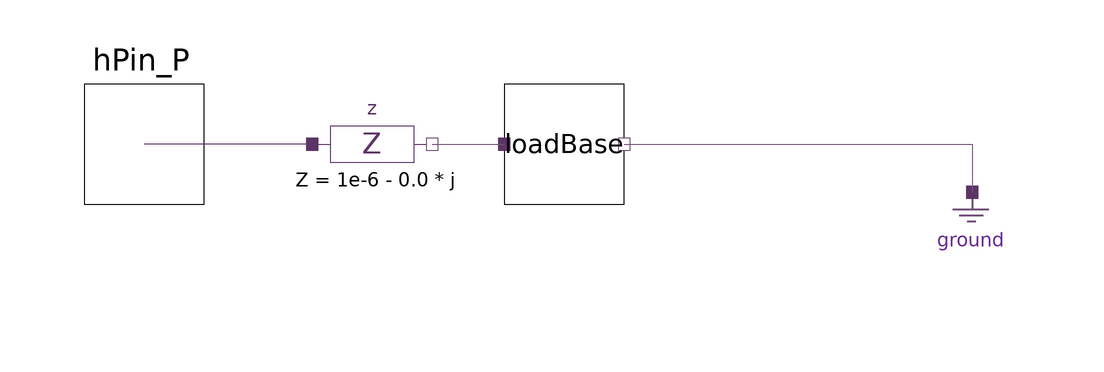

Above is the diagram view of the following Modelica model: its components placed by their Placement annotations and its connect equations drawn as lines.

model HarmonicPQLoad "PQ load at harmonic frequencies"
  import Modelica.ComplexMath.j;
  outer SystemDef systemDef;
  parameter Real P[:] = {0} "Real power {.}";
  parameter Real Q[:] = {0} "Imaginary power {.}";
  parameter Real nomV = 120 "Nominal operating voltage";
  parameter Modelica.SIunits.Angle vAngle = 0.0 "Voltage angle for initialization";
  HPF.SinglePhase.Interface.LoadBase loadBase(start_v_re = cat(1, {nomV * cos(vAngle)}, {0.0 for i in 1:systemDef.numHrm - 1}), start_v_im = cat(1, {nomV * sin(vAngle)}, {0.0 for i in 1:systemDef.numHrm - 1}), start_i_re = cat(1, {P[1] / nomV * cos(vAngle)}, {0.0 for i in 1:systemDef.numHrm - 1}), start_i_im = cat(1, {P[1] / nomV * sin(vAngle)}, {0.0 for i in 1:systemDef.numHrm - 1})) annotation(
    Placement(visible = true, transformation(origin = {2, 0}, extent = {{-10, -10}, {10, 10}}, rotation = 0)));
  HPF.SinglePhase.Interface.HPin_P hPin_P(h = systemDef.numHrm) annotation(
    Placement(visible = true, transformation(origin = {-68, 0}, extent = {{-10, -10}, {10, 10}}, rotation = 0), iconTransformation(origin = {-110, 0}, extent = {{-10, -10}, {10, 10}}, rotation = 0)));
  HPF.SinglePhase.Components.Ground ground annotation(
    Placement(visible = true, transformation(origin = {70, -16}, extent = {{-8, -8}, {8, 8}}, rotation = 0)));
  HPF.SinglePhase.Components.Impedance z(start_i_im = cat(1, {P[1] / nomV * sin(vAngle)}, {0.0 for i in 1:systemDef.numHrm - 1}), start_i_re = cat(1, {P[1] / nomV * cos(vAngle)}, {0.0 for i in 1:systemDef.numHrm - 1}), z = 1e-6 - 0.0 * j) annotation(
    Placement(visible = true, transformation(origin = {-30, 0}, extent = {{-10, -10}, {10, 10}}, rotation = 0)));

  final parameter Real P_padded[systemDef.numHrm] = cat(1, P[:], {0.0 for i in size(P, 1)+1:systemDef.numHrm}); // zero padding Power harmonic vector
  final parameter Real Q_padded[systemDef.numHrm] = cat(1, Q[:], {0.0 for i in size(P, 1)+1:systemDef.numHrm});
equation

  loadBase.i[:].re = (P_padded[:] .* loadBase.v[:].re + Q_padded[:] .* loadBase.v[:].im) ./ (loadBase.v[:].re .^ 2 + loadBase.v[:].im .^ 2); // concatenating the vectors and assigning higher harmonics to zero
  loadBase.i[:].im = (P_padded[:] .* loadBase.v[:].im - Q_padded[:] .* loadBase.v[:].re) ./ (loadBase.v[:].re .^ 2 + loadBase.v[:].im .^ 2);
   
  connect(z.pin_n, loadBase.pin_p) annotation(
    Line(points = {{-20, 0}, {-8, 0}, {-8, 0}, {-8, 0}}, color = {117, 80, 123}));
  connect(z.pin_p, hPin_P) annotation(
    Line(points = {{-40, 0}, {-68, 0}, {-68, 0}, {-68, 0}}, color = {92, 53, 102}));
  connect(loadBase.pin_n, ground.pin) annotation(
    Line(points = {{12, 0}, {70, 0}, {70, -8}, {70, -8}}, color = {117, 80, 123}));
  annotation(
    Documentation(info = "<html><head></head><body><br><div>User can set the PQ load for the available harmonics.</div><div><br></div><div>For the purpose of flexible system design, the passed vector can be of different size than the available harmonics.</div><div><br></div><div>Pass the real (P) and imaginary power (P) as a Modelica vector.</div><div><br></div><div>Example:</div><div>Power at harmonics 1 and 3</div><div><br></div><div><font face=\"courier\">P = {100, 0.1}</font></div><div><font face=\"courier\">Q = {0.5, 0.0}</font></div><div><br></div></body></html>"),
    Icon(graphics = {Rectangle(origin = {-10, 20}, extent = {{-50, 40}, {70, -80}}), Line(origin = {-75, 0}, points = {{-35, 0}, {15, 0}}), Line(origin = {-4.33047, -53.025}, rotation = -90, points = {{0, 36}, {0, -24}}), Line(origin = {13.9705, -29.0355}, points = {{0, -6}, {0, -24}}), Line(origin = {-12.3267, -28.8257}, points = {{0, 14}, {0, -24}}), Line(origin = {-4.54761, -28.6862}, points = {{0, 4}, {0, -24}}), Line(origin = {22.3559, -28.7654}, points = {{0, -10}, {0, -24}}), Line(origin = {4.49386, -29.2575}, points = {{0, -2}, {0, -24}}), Line(origin = {-23.0982, -28.881}, points = {{0, 24}, {0, -24}}), Ellipse(origin = {14, 26}, extent = {{-10, 16}, {10, -16}}, endAngle = 360), Line(origin = {19.98, 10.35}, points = {{-3, 4}, {3, -4}}), Line(origin = {-11, 34}, points = {{-9, 8}, {3, 8}, {7, 6}, {9, 2}, {9, -2}, {7, -6}, {3, -8}, {-9, -8}}, smooth = Smooth.Bezier), Line(origin = {-20, 26}, points = {{0, 16}, {0, -16}}), Text(lineColor = {92, 53, 102}, extent = {{-200, 60}, {200, 100}}, textString = "%name")}, coordinateSystem(initialScale = 0.1)));
end HarmonicPQLoad;